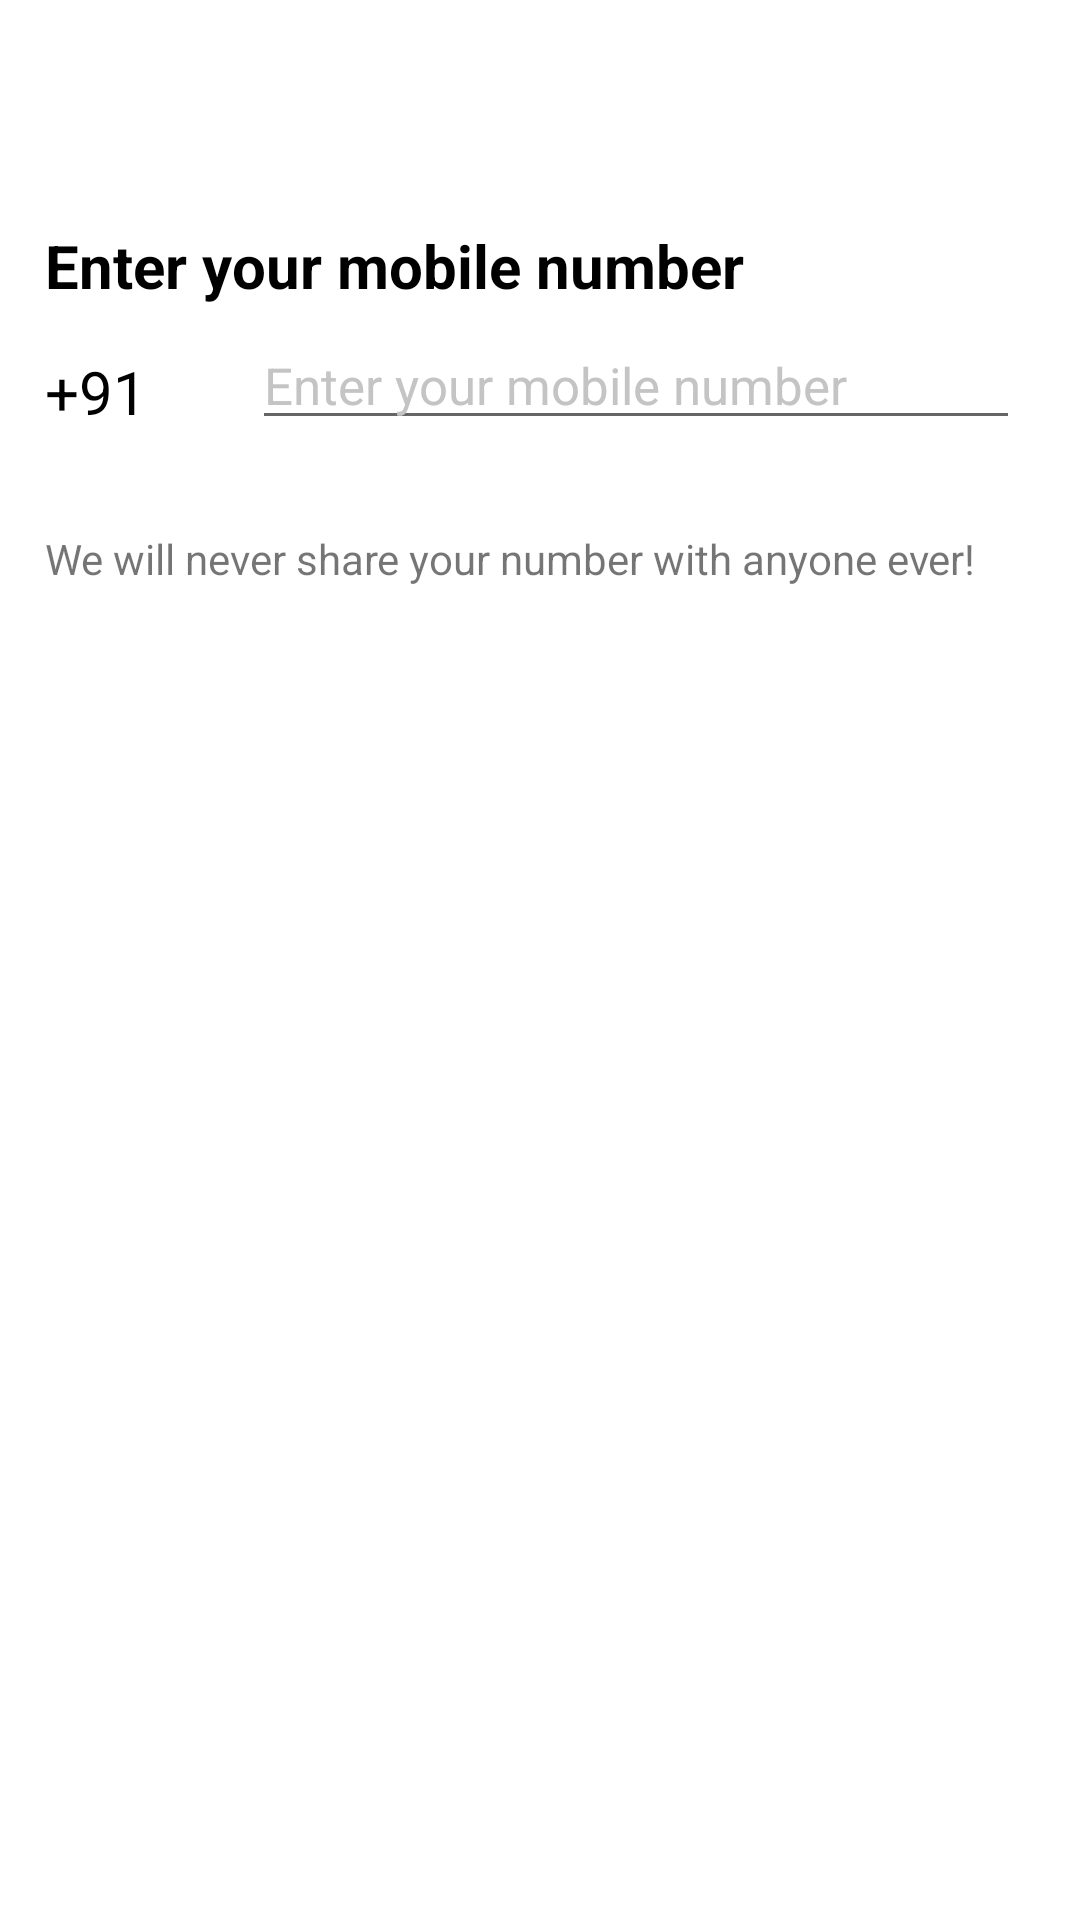

Produce the Android XML layout that renders to this screen, including the resource entries it uses.
<!-- AndroidManifest.xml: application theme Theme.NearBuy_App -->
<!-- res/layout/activity_enter_mo_no_screen.xml -->
<?xml version="1.0" encoding="utf-8"?>
<LinearLayout xmlns:android="http://schemas.android.com/apk/res/android"
    xmlns:tools="http://schemas.android.com/tools"
    android:layout_width="match_parent"
    android:layout_height="match_parent"
    android:orientation="vertical"
    tools:context="Activity.EnterMoNoScreen">

    <LinearLayout
        android:layout_width="match_parent"
        android:layout_marginTop="35dp"
        android:orientation="vertical"
        android:layout_height="wrap_content">

        <TextView
            android:layout_width="wrap_content"
            android:layout_height="wrap_content"
            android:layout_marginStart="15dp"
            android:layout_marginTop="40dp"
            android:layout_marginEnd="15dp"
            android:layout_marginBottom="0dp"
            android:text="Enter your mobile number"
            android:textColor="@color/black"
            android:textSize="20sp"
            android:textStyle="bold" />
    </LinearLayout>

    <LinearLayout
        android:layout_width="match_parent"
        android:layout_height="wrap_content"
        android:layout_marginTop="5dp"
        android:orientation="horizontal">


        <TextView
            android:id="@+id/tv91"
            android:layout_width="wrap_content"
            android:layout_height="wrap_content"
            android:layout_marginStart="15dp"
            android:layout_marginTop="10dp"
            android:layout_marginEnd="15dp"
            android:gravity="start"
            android:text="+91"
            android:textColor="@color/black"
            android:textSize="20sp" />

        <EditText
            android:id="@+id/EtMobNo"
            style="@style/NameText"
            android:layout_width="match_parent"
            android:layout_height="wrap_content"
            android:layout_gravity="center_horizontal"
            android:layout_marginStart="20dp"
            android:layout_marginTop="10dp"
            android:layout_marginEnd="20dp"
            android:gravity="start"
            android:inputType="number"
            android:configChanges="orientation|keyboardHidden|screenSize"
            android:hint="Enter your mobile number"
            android:textColor="@color/black"
            android:textColorHint="#C4C4C4"
            android:textSize="17sp"
             />
    </LinearLayout>

    <LinearLayout
        android:layout_width="wrap_content"
        android:layout_height="wrap_content"
        android:layout_marginTop="0dp">

        <TextView

            android:layout_width="wrap_content"
            android:layout_height="wrap_content"
            android:layout_marginStart="15dp"
            android:layout_marginEnd="0.5dp"
            android:text="We will never share your number with anyone ever!"
            android:textSize="14sp"
            android:layout_marginLeft="15dp"
            android:layout_marginRight="0.5dp" />
    </LinearLayout>

</LinearLayout>
<!-- resources referenced by this layout -->
<resources>
  <color name="black">#FF000000</color>
  <style name="NameText">
              <item name="android:layout_width">match_parent</item>
              <item name="android:layout_height">wrap_content</item>
              <item name="hintTextColor">#C4C4C4</item>
              <item name="android:layout_marginBottom">20dp</item>
          </style>
  <style name="Theme.NearBuy_App" parent="Theme.MaterialComponents.DayNight.DarkActionBar">
          
          <item name="colorPrimary">@color/purple_500</item>
          <item name="colorPrimaryVariant">@color/purple_700</item>
          <item name="colorOnPrimary">@color/white</item>
          
          <item name="colorSecondary">@color/teal_200</item>
          <item name="colorSecondaryVariant">@color/teal_700</item>
          <item name="colorOnSecondary">@color/black</item>
          
          <item name="android:statusBarColor" tools:targetApi="l">?attr/colorPrimaryVariant</item>
          
      </style>
  <color name="purple_500">#FF6200EE</color>
  <color name="purple_700">#FF3700B3</color>
  <color name="white">#FFFFFFFF</color>
  <color name="teal_200">#FF03DAC5</color>
  <color name="teal_700">#FF018786</color>
</resources>
